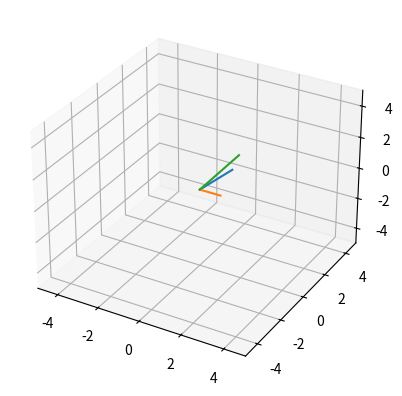

The script that saved this image:
import matplotlib.pyplot as plt
from mpl_toolkits.mplot3d import Axes3D
import numpy as np

cartesian = 0
spherical = 1
cylindrical =2

dbg = True

class Vector():
	def __init__(self,vector,coord_type=cartesian):
		assert coord_type<3,'coord_type must be one of 3 types. cartesian = %s, spherical = %s, cylindrical = %s'%(cartesian,spherical,cylindrical)
		self.vec = np.asarray(vector)
		self.type= coord_type
		self.unitVector = self.get_unitVector()
		self.magntiude = self.get_magnitude()

	def get_unitVector(self):
		if self.type==cartesian:
			print('stuff')
			return self.vec/self.get_magnitude()

	def get_magnitude(self):
		if self.type==cartesian:
			return np.linalg.norm(self.vec)
		elif self.type==spherical:
			return float(self.vec[0])
		elif self.type == cylindrical:
			return float(self.vec[0])
		else:
			assert False, 'coordinate type not recognized'
			

def cartesianToSpherical(*args,**kwargs):#x,y,z = 0):
	if dbg:print('coordinates.cartesianToSpherical')
	u = np.asarray(args)
	
	x = u[:,0]
	y = u[:,1]
	z = u[:,2]
	
	if kwargs:
		print('coordinates.cartesianToSpherical kwargs passed')
	
	r = np.sqrt(x*x+y*y+z*z)
	theta = np.arccos(z/r)
	phi = np.arctan(y/x)
	
	return np.column_stack((r,theta,phi))


def sphericalToCartesian(*args,**kwargs):#r,phi,theta=None):
	if dbg:print('coordinates.sphericalToCartesian')
	u = np.asarray(args)
	r = u[:,0]
	phi = u[:,1]
	theta = u[:,2]
	if kwargs:
		print('coordinates.sphericalToCartesian kwargs passed')
	


	x = r*np.sin(theta)*np.cos(phi)
	y = r*np.sin(theta)*np.sin(phi)
	z = r*np.cos(theta)
	
	return np.column_stack((x,y,z))

def cylindricalToCartesian(*args,**kwargs):
	u = np.asarray(args)
	
	rho = u[:,0]
	phi = u[:,1]
	z = u[:,2]
	if kwargs:
		print('coordinates.cylindricalToCartesian kwargs passed')
	
	x = rho*np.cos(phi)
	y = rho*np.sin(phi)
	
	return np.column_stack((x,y,z))
	
def cylindricalToSpherical(*args,**kwargs):
	
	u = np.asarray(args)
	
	rho = u[:,0]
	phi = u[:,1]
	z = u[:,2]
	if kwargs:
		print('coordinates.cylindricalToSpherical kwargs passed')


	r = np.sqrt(rho*rho+z*z)
	theta = np.arcsin(z/r)
	
	return np.column_stack((r,phi,theta))


def sphericalToCylindrical(*args,**kwargs):
	
	u = np.asarray(args)
	
	r = u[:,0]
	phi = u[:,1]
	theta = u[:,2]
	if kwargs:
		print('coordinates.sphericalToCylindrical kwargs passed')
		
	rho = r *np.cos(theta)
	z = r*np.sin(theta)
	return np.column_stack((rho,phi,z))

def unitSphericalToCartesian(theta,phi,r_hat,phi_hat,theta_hat=None):
	if dbg:print('coordinates.unitSphericalToCartesian')
	x_hat = np.sin(theta)*np.cos(phi)*r_hat + np.cos(theta)*np.cos(phi)*theta_hat - np.sin(phi)*phi_hat
	y_hat = np.sin(theta)*np.sin(phi)*r_hat + np.cos(theta) * np.sin(phi)*theta_hat + np.cos(phi) * phi_hat
	z_hat = np.cos(theta)*r_hat - np.sin(theta)*theta_hat


def unitCartesianToSpherical(theta,phi,x_hat,y_hat,z_hat = 0):
	if dbg:print('coordinates.unitCartesianToSpherical')
	r_hat = np.sin(theta)*np.cos(phi)*x_hat + np.sin(theta)*np.sin(phi)*y_hat  + np.cos(theta)*z_hat
	theta_hat = np.cos(theta)*np.cos(phi)*x_hat  + np.cos(theta)*np.sin(phi)*y_hat - np.sin(theta)*z_hat
	phi_hat = -np.sin(phi)*x_hat  + np.cos(phi)*y_hat
	return r_hat,theta_hat,phi_hat


def x_rotation(theta):
	if dbg:print('coordinates.x_rotation')
	xr = np.zeros((3,3))
	xr[0,0] = 1
	xr[1,1] = np.cos(theta)
	xr[2,1] = -np.sin(theta)
	xr[1,2] = np.sin(theta)
	xr[2,2] = np.cos(theta)
	return xr

def y_rotation(theta):
	if dbg:print('coordinates.y_rotation')
	yr = np.zeros((3,3))
	yr[0,0] = np.cos(theta)
	yr[2,0] = np.sin(theta)
	yr[1,1] = 1
	yr[0,2] = -np.sin(theta)
	yr[2,2] = np.cos(theta)
	return yr

def z_rotation(theta):
	if dbg:print('coordinates.z_rotation')
	zr = np.zeros((3,3))
	zr[0,0] = np.cos(theta)
	zr[1,1] = np.cos(theta)
	zr[2,2] = 1
	zr[0,1] = np.sin(theta)
	zr[1,0] = -np.sin(theta)
	return zr

def rotation(**kwargs):
	if dbg:print('coordinates.rotation')
	if 'x' in kwargs:
		xrot = kwargs['x']
	if 'y' in kwargs:
		yrot = kwargs['y']
	if 'z' in kwargs:
		zrot = kwargs['z']

	X = x_rotation(xrot)
	Y = y_rotation(yrot)
	Z = z_rotation(zrot)
	R = X*Y*Z
	return R


def plotVectors(vectors,coord_type=0):
	X,Y,Z=zip(*vectors)
	if coord_type==1:
		v = sphericalToCartesian(vectors)
		X,Y,Z=zip(*v)
	elif coord_type==2:
		v= cylindricalToCartesian(vectors)
		X,Y,Z=zip(*v)
		

	fig = plt.figure()
	ax = fig.add_subplot(111,projection='3d')
	#ax.quiver(X,Y,Z,angles='xy',scale_units='xy',scale = 1)
	
	for i in range(len(X)):
		ax.plot([0,X[i]],[0,Y[i]],[0,Z[i]])
	
	ax.set_xlim([-5,5])
	ax.set_ylim([-5,5])
	ax.set_zlim([-5,5])

	plt.show()

	


if __name__=='__main__':

	fig = plt.figure()
	ax = fig.add_subplot(111,projection='3d')
	
	u = Vector([1,1,1])
	print(u.get_magnitude())
	print(u.get_unitVector())


	v = [[1,1,1],[1,0,0],[1,np.pi*0.5,np.pi*0.5]]
	
	plotVectors(v)
	print(v)
	
	
	plt.show()